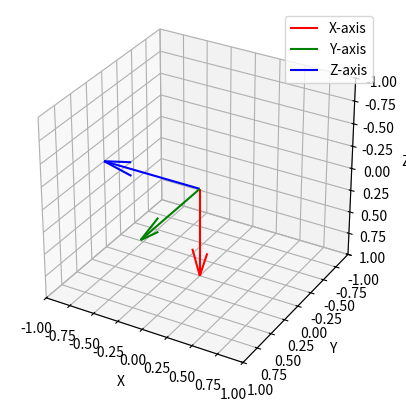

Reproduce this figure in Python.
import pandas as pd
import numpy as np
import matplotlib.pyplot as plt
from matplotlib.animation import FuncAnimation
from scipy.spatial.transform import Rotation


def rotate_xyz(q, x, y, z):
    quaternion = np.array([q[1], q[2], q[3], q[0]])
    rotation = Rotation.from_quat(quaternion)
    rotated_x = rotation.apply(x)
    rotated_y = rotation.apply(y)
    rotated_z = rotation.apply(z)
    return rotated_x, rotated_y, rotated_z


if __name__ == "__main__":
    q0 = np.array([np.sqrt(2)/2., 0., -np.sqrt(2)/2., 0.])
    qf = np.array([0.5, -0.5, -0.5, 0.5])
    quaternion_data = [q0, qf]
    quaternion_df = pd.DataFrame(quaternion_data, columns=['q0', 'q1', 'q2', 'q3'])

    fig = plt.figure()
    ax = fig.add_subplot(111, projection='3d')

    initial_x, initial_y, initial_z = rotate_xyz(q0, np.array([1., 0., 0.]), np.array([0., 1., 0.]), np.array([0., 0., 1.]))
    x_quiver = ax.quiver(0, 0, 0, initial_x[0], initial_x[1], initial_x[2], color='r', label='X-axis')
    y_quiver = ax.quiver(0, 0, 0, initial_y[0], initial_y[1], initial_y[2], color='g', label='Y-axis')
    z_quiver = ax.quiver(0, 0, 0, initial_z[0], initial_z[1], initial_z[2], color='b', label='Z-axis')
    frame_indicator = ax.text(0.0, 0.0, 0.0, '', transform=ax.transAxes, fontsize=12, color='Black')

    print(initial_x)
    print(initial_y)
    print(initial_z)

    def update_frame(frame):
        quaternion = quaternion_df.iloc[frame].to_numpy()
        rotated_x, rotated_y, rotated_z = rotate_xyz(quaternion, np.array([1., 0., 0.]), np.array([0., 1., 0.]), np.array([0., 0., 1.]))
        x_quiver.set_segments([[np.zeros(3), rotated_x]])
        y_quiver.set_segments([[np.zeros(3), rotated_y]])
        z_quiver.set_segments([[np.zeros(3), rotated_z]])
        frame_indicator.set_text(f'Frame {frame}/{len(quaternion_df) - 1}')
        return x_quiver, y_quiver, z_quiver

    num_frames = len(quaternion_df)
    animation = FuncAnimation(fig, update_frame, frames=num_frames, blit=False, interval=2000)

    ax.set_box_aspect([np.ptp(ax.get_xlim()), np.ptp(ax.get_ylim()), np.ptp(ax.get_zlim())])
    ax.set_xlim([-1, 1])
    ax.set_ylim([-1, 1])
    ax.set_zlim([-1, 1])
    ax.invert_zaxis()
    ax.invert_yaxis()
    ax.set_xlabel('X')
    ax.set_ylabel('Y')
    ax.set_zlabel('Z')
    ax.legend()

    plt.show()
